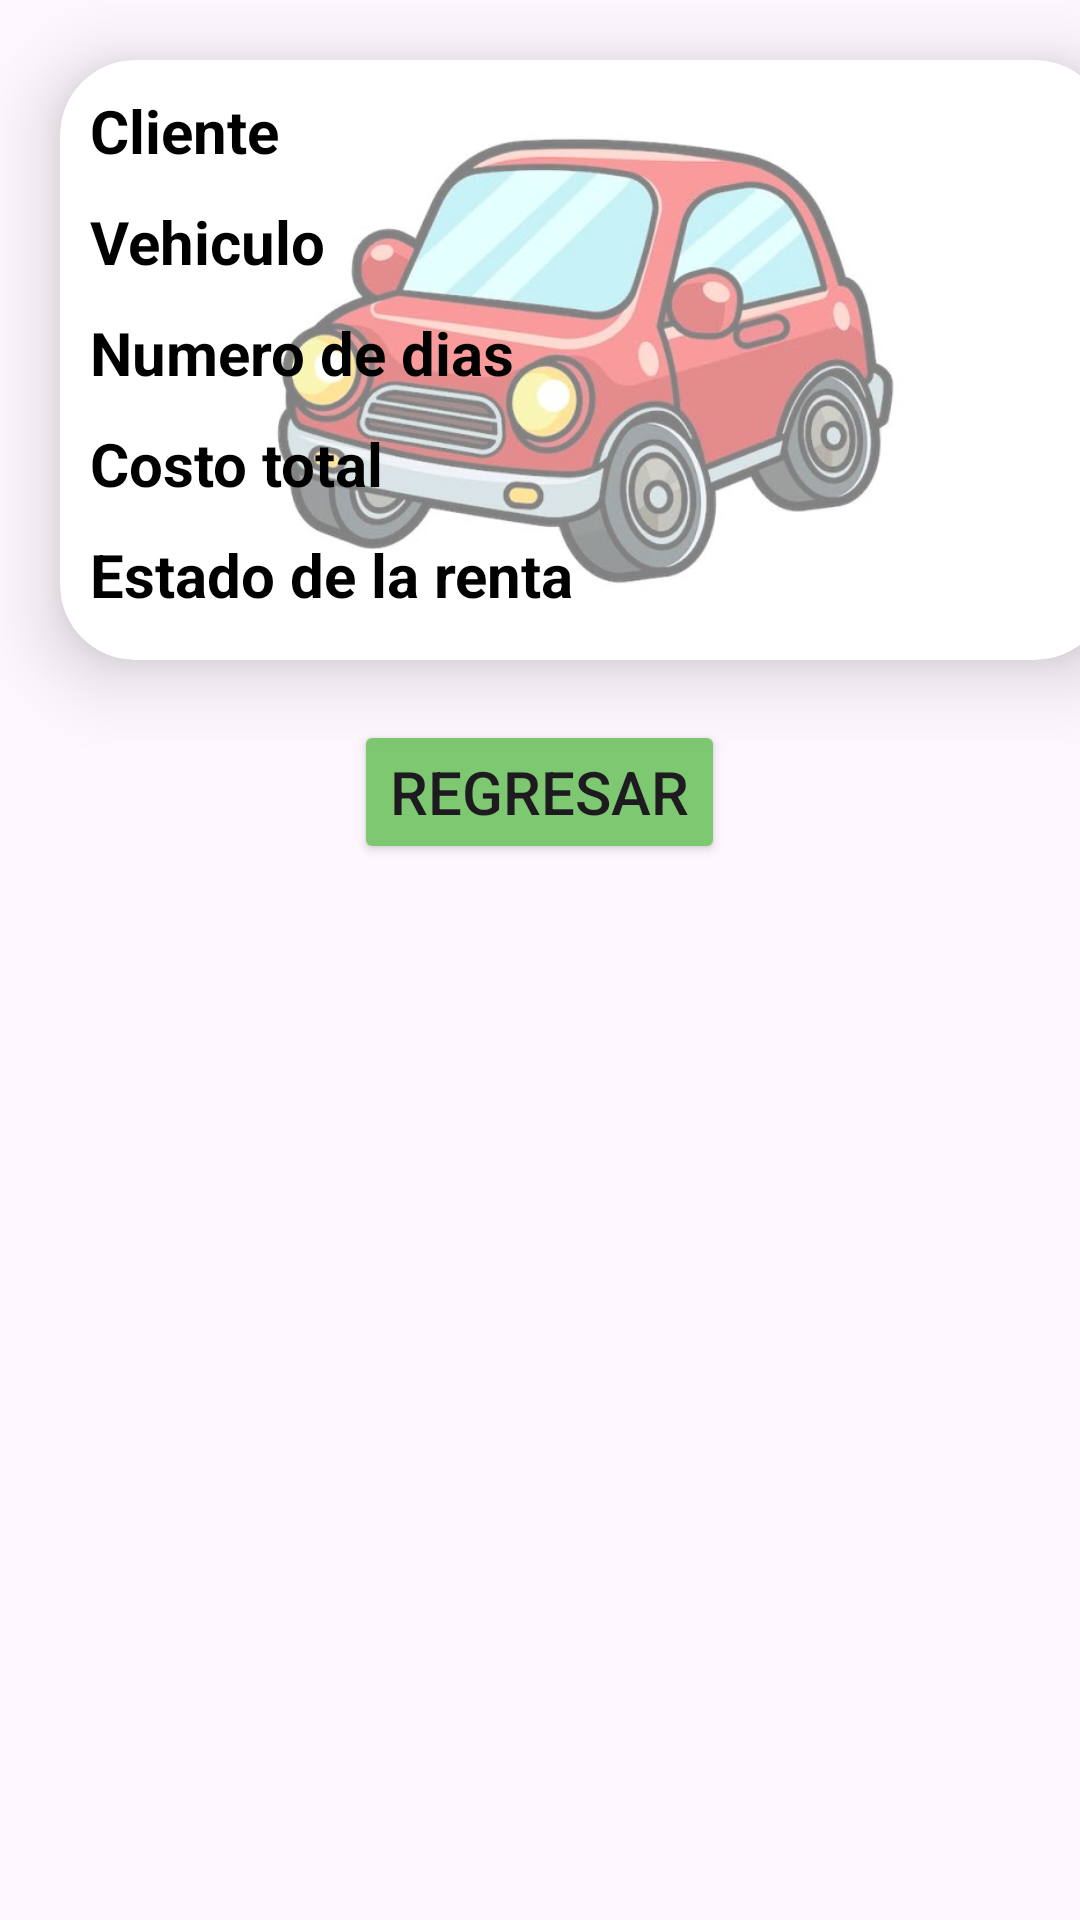

This screen was rendered from an Android layout file. Write that file and the resources it references.
<!-- AndroidManifest.xml: application theme Theme.SistemadeRentaCarros -->
<!-- res/layout/activity_tarjeta.xml -->
<?xml version="1.0" encoding="utf-8"?>
<LinearLayout xmlns:android="http://schemas.android.com/apk/res/android"
    xmlns:app="http://schemas.android.com/apk/res-auto"
    xmlns:tools="http://schemas.android.com/tools"
    android:id="@+id/main"
    android:layout_width="match_parent"
    android:orientation="vertical"
    android:layout_height="match_parent"
    tools:context=".tarjeta">

    <androidx.cardview.widget.CardView
        android:layout_margin="20dp"
        android:layout_width="350dp"
        android:layout_height="200dp"
        app:cardElevation="15dp"
        app:cardCornerRadius="25dp"
        >

        <ImageView
            android:layout_width="350dp"
            android:layout_height="200dp"
            android:src="@drawable/carro"
            android:alpha=".5"
            />
        <LinearLayout
            android:layout_width="match_parent"
            android:layout_height="match_parent"
            android:orientation="vertical">



            <TextView
                android:id="@+id/ATCliente"
                android:layout_marginLeft="10dp"
                android:layout_marginTop="10dp"
                android:layout_width="match_parent"
                android:layout_height="wrap_content"
                android:text="Cliente"
                android:textSize="20sp"
                android:textColor="#000000"
                android:textStyle="bold"

                />

            <TextView
                android:id="@+id/tarjeta_marca"
                android:layout_marginLeft="10dp"
                android:layout_marginTop="10dp"
                android:layout_width="match_parent"
                android:layout_height="wrap_content"
                android:text="Vehiculo"
                android:textSize="20sp"
                android:textColor="#000000"
                android:textStyle="bold"

                />

            <TextView
                android:id="@+id/tarjeta_empresa"
                android:layout_marginLeft="10dp"
                android:layout_marginTop="10dp"
                android:layout_width="match_parent"
                android:layout_height="wrap_content"
                android:text="Numero de dias"
                android:textSize="20sp"
                android:textColor="#000000"
                android:textStyle="bold"

                />

            <TextView
                android:id="@+id/tarjeta_precio"
                android:layout_marginLeft="10dp"
                android:layout_marginTop="10dp"
                android:layout_width="match_parent"
                android:layout_height="wrap_content"
                android:text="Costo total"
                android:textSize="20sp"
                android:textColor="#000000"
                android:textStyle="bold"

                />

            <TextView
                android:id="@+id/tarjeta_pais"
                android:layout_marginLeft="10dp"
                android:layout_marginTop="10dp"
                android:layout_width="match_parent"
                android:layout_height="wrap_content"
                android:text="Estado de la renta"
                android:textSize="20sp"
                android:textColor="#000000"
                android:textStyle="bold"

                />


        </LinearLayout>





    </androidx.cardview.widget.CardView>


    <Button
        android:id="@+id/buttonRegresar"
        android:layout_width="wrap_content"
        android:layout_height="wrap_content"
        android:text="Regresar"
        android:layout_gravity="center"
        android:textSize="20sp"
        android:backgroundTint="#7DC870"
        />

</LinearLayout>
<!-- resources referenced by this layout -->
<resources>
  <!-- drawable carro: jpeg bitmap (drawable, 32235 bytes) -->
  <style name="Theme.SistemadeRentaCarros" parent="Base.Theme.SistemadeRentaCarros" />
  <style name="Base.Theme.SistemadeRentaCarros" parent="Theme.Material3.DayNight.NoActionBar">
          
          
      </style>
</resources>
